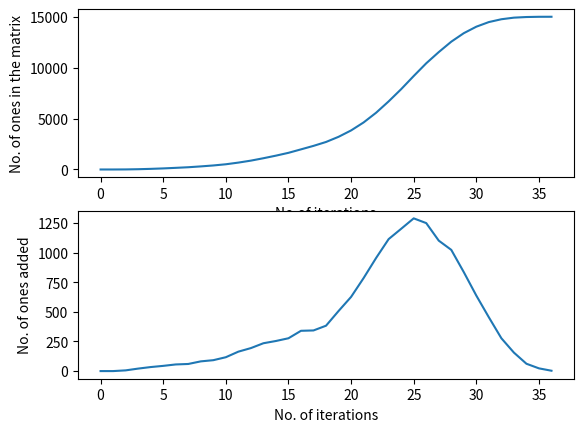

Source code (Python):
import numpy as np 
import random
import matplotlib.pyplot as plt

def swaprand(arr):
	arr1 = []
	arr2 = []
	for i in range(8):
		x1 = random.randint(0,99)
		y1 = random.randint(0,149)
		x2 = random.randint(0,99)
		y2 = random.randint(0,149)
		temp = arr[x1,y1]
		arr[x1,y1] = arr[x2,y2]
		arr[x2,y2] = temp

def modifyfirst(arr, i, j):
    first = [(i-1,j-1), (i-1,j), (i-1,j+1), (i,j-1), (i,j+1), (i+1,j-1), (i+1,j), (i+1,j+1)]
    unwanted =[]
    for x in first:
        if x[0]<0 or x[1]<0 or x[0]>99 or x[1]>149:
            unwanted.append(x)
    first = [x for x in first if x not in unwanted]
    for ele in first:
    	if arr[ele[0],ele[1]] ==0:
    		arr[ele[0], ele[1]] = random.choices([1,0],[0.25,0.75])[0]

def modifysecond(arr,i,j):
    second = [(i-2,j-2), (i-2,j-1), (i-2,j), (i-2,j+1), (i-2,j+2), (i-1,j-2), (i-1,j+2), (i,j-2), (i,j+2), (i+1,j-2), (i+1,j+2),(i+2,j-2), (i+2,j-1), (i+2,j), (i+2,j+1), (i+2,j+2)]
    unwanted =[]
    for x in second:
        if x[0]<0 or x[1]<0 or x[0]>99 or x[1]>149:
            unwanted.append(x)
    second = [x for x in second if x not in unwanted]
    for ele in second:
        if arr[ele[0],ele[1]] ==0:
            arr[ele[0], ele[1]] = random.choices([1,0],[0.08,0.92])[0]


arr = np.zeros((100,150), dtype =int)
arr[50, 75] = 1
left = True
posof1s = []
iterations = 0
ones  = [1]
onesadded = [0]
while left:
	left = False
	swaprand(arr)
	for i in range(100):
		for j in range(150):
			if arr[i,j]==1:
				posof1s.append((i,j))
			else :
				left = True
	for pos in set(posof1s):
		modifyfirst(arr, pos[0], pos[1])
		modifysecond(arr, pos[0], pos[1])
	iterations+=1
	ones.append(len(set(posof1s)))
	onesadded.append(ones[-1]-ones[-2])
	
x = list(range(iterations+1))
plt.subplot(2,1,1)
plt.plot(x,ones)
plt.xlabel("No.of iterations")
plt.ylabel("No. of ones in the matrix")

plt.subplot(2,1,2)
plt.plot(x,onesadded)
plt.xlabel("No. of iterations")
plt.ylabel("No. of ones added")

plt.show()

print("Peak value in plot 2 : %s"%max(onesadded))
